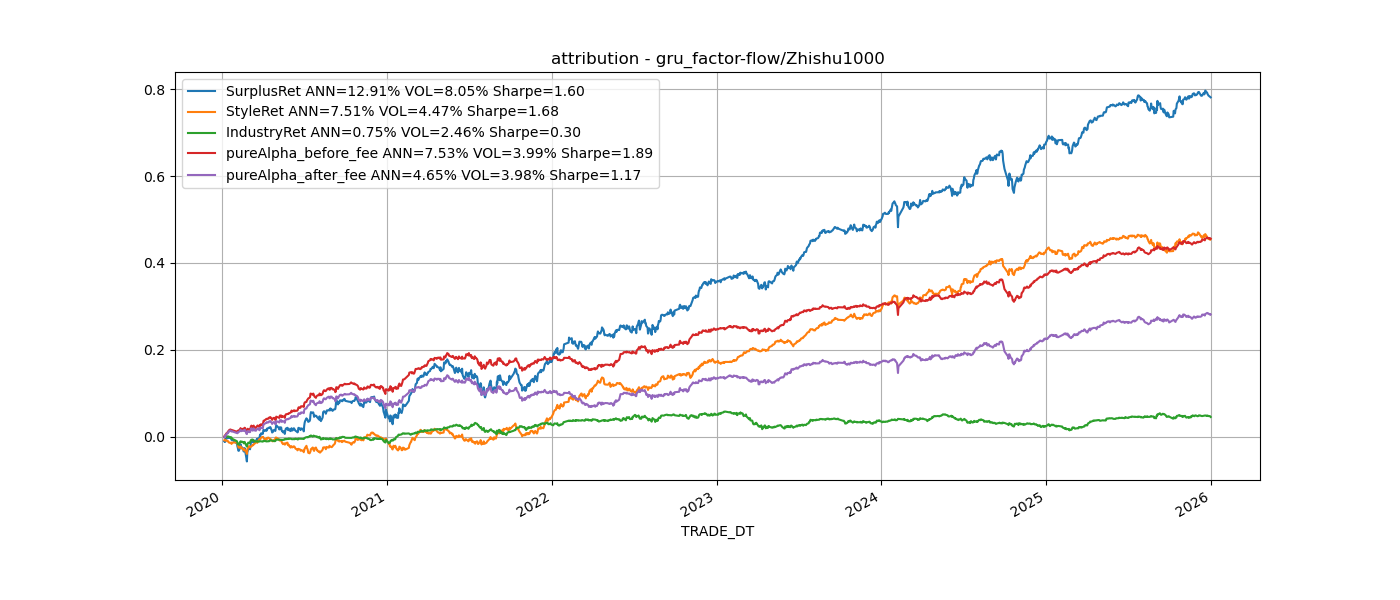

Data behind this chart, as committed beside it:
TRADE_DT, SurplusRet, StyleRet, IndustryRet, pureAlpha_before_fee, pureAlpha_after_fee, beta, book_to_price, comovement, dividend_yield, earnings_quality, earnings_variability, earnings_yield, growth, investment_quality, leverage, liquidity, longterm_reversal, mid_cap, momentum, profitability, residual_volatility, size
2020-01-06, -0.01109, -0.008366, -0.0006781, -0.001241, -0.002041, 0.0, 0.0, 0.0, 0.0, 0.0, 0.0, 0.0, 0.0, 0.0, 0.0, 0.0, 0.0, 0.0, 0.0, 0.0, 0.0, 0.0
2020-01-07, 0.002384, -0.001058, 3.744242837573218e-05, 0.003557, 0.003405, -0.0002678, 0.0001434, 9.033858722393845e-06, 3.788655542954545e-05, 1.201636239128966e-05, -5.468370220629458e-05, 0.000252, 6.196301397880748e-05, 1.995425023299334e-05, -6.276532891458323e-05, 0.0004625, -1.8800538967726185e-05, -0.0006599, -1.036473111816068e-05, -7.070866948793921e-05, -0.001069, 0.000157
2020-01-08, -0.003548, 0.0009256, -0.002369, -0.001971, -0.002104, 0.000749, -0.0002789, -1.260129775878388e-05, 2.7489513135471607e-05, -8.65104917625259e-08, 2.737363224329195e-05, -0.0004571, -6.92829788842394e-06, -0.0002519, 0.0001103, 0.001098, 7.468914643421378e-05, 6.300540196709506e-06, 6.079953579032611e-05, -7.32465626928882e-05, -0.0001276, -1.9877087511838338e-05
2020-01-09, 0.004418, -0.0001659, 0.001356, 0.003357, 0.003227, -0.001049, 6.754687205893207e-05, 1.2285160954797134e-05, -5.9416136306421894e-05, -3.2828360226219853e-07, -2.38798643152211e-05, -8.532079885043909e-05, 1.4014892089727533e-06, -0.0001757, 0.0001502, 0.0001589, -0.0001125, 0.0003859, -0.0001162, -4.3778765651113684e-05, 0.0007204, 4.042858957623236e-06
2020-01-10, 0.005144, 0.000287, 0.001832, 0.003169, 0.003025, -8.69539306885309e-05, 2.300460956283456e-05, -8.366030628284516e-07, -8.160946998734194e-05, 6.334759138165076e-08, 2.763389453060692e-05, -0.0001597, 1.2749204849876663e-05, -9.477051224885964e-05, -2.4716240642353102e-06, 0.0003761, -7.977696664542271e-05, -0.0001302, -0.0001996, -7.15630854020249e-05, 0.0007262, 2.8726954502361016e-05
2020-01-13, -0.001511, -0.002344, -0.000546, 0.001532, 0.00138, -0.0004929, -0.0003837, 9.68636992941703e-06, 4.248133520536016e-05, -2.104983919971724e-05, 0.0001722, -0.0004958, 7.694444421953643e-06, -0.0002574, 3.317390305964059e-05, -6.330372223943521e-05, -4.701647414287878e-06, -0.0006125, -2.503163066336643e-05, 3.15451166118541e-05, -0.0003029, 1.8273357734552233e-05
2020-01-14, 0.003967, 0.0002624, 0.0006707, 0.003292, 0.003034, 5.855466679690337e-05, 0.0001028, -2.6868625790025906e-06, -2.7011319839138806e-05, -4.498972694998337e-05, 3.9166474634957785e-05, 7.98503761360896e-05, -1.6343164955121732e-05, -0.0001477, 0.0001722, 0.0001703, 3.379975326751856e-05, 7.772484334751875e-05, 1.052472651648568e-05, -3.1436006591189165e-05, -0.0001709, -4.1500713155356254e-05
2020-01-15, -0.002166, -0.001259, -0.000514, -0.0002219, -0.0003927, -0.0002896, -0.0003221, -4.239397259846178e-06, 4.166315675426966e-06, -2.422964640242908e-05, 1.6864395113023794e-05, -0.0001204, 1.9599703851916085e-05, -5.4533203754193945e-05, -0.0005077, 0.0001594, -1.38883797464869e-05, -0.0008109, 6.740371918860174e-05, 8.542553538661512e-05, 0.0005759, -4.010671387225681e-05
2020-01-16, -0.0008638, -0.001923, -0.0002666, 0.001456, 0.001326, -7.510195940170795e-05, -0.0001057, -3.2001436879834644e-06, 2.633677948024287e-05, 4.294514508786265e-06, 4.174261212136379e-05, -0.001259, 3.4946786520153e-05, -0.0001239, 0.000106, 0.0003114, 1.271630951470753e-07, -0.0007683, 3.006664406638381e-05, -5.567206013729986e-05, -0.0001566, 6.957376289589616e-05
2020-01-17, 0.001716, -0.0004731, -0.0001206, 0.002443, 0.00231, -0.0005358, -9.734561229269633e-05, 1.9789881427498626e-08, -0.0001299, -3.856791042253738e-05, 3.8925983513102446e-05, -0.0009097, -5.617128606468011e-05, 0.0001745, 0.0001268, 0.000843, 2.5005824460767163e-05, -0.0004397, 1.2283572417151633e-05, -0.0001181, 0.0005255, 0.0001061
2020-01-20, -0.001504, -0.0007615, -0.001482, 0.0008984, 0.00074, -0.0006933, 0.0002066, 8.86364367366256e-06, -0.0001512, 1.1861855070243019e-05, 2.2284377559971344e-05, 0.0001591, 4.423308041297106e-06, -0.0004371, 3.397079353215945e-05, 0.0004727, -3.970522759064502e-05, -9.067495031782128e-05, -0.0001944, 5.8431030387283766e-06, -3.11680152574354e-05, -4.962269915805256e-05
2020-01-21, -0.002331, 0.0008967, -0.001576, -0.001465, -0.001652, 0.0005376, -0.0001167, -1.3769578474352034e-05, -5.465021505081354e-05, 5.9604692425166214e-06, 2.8889823837971875e-06, -0.0001092, 2.5165131178779472e-05, -1.0783254298383098e-05, 1.6323820940007335e-05, 0.00105, -1.707292668035867e-05, 1.6263227743525756e-05, -7.44306299787909e-05, 3.4922790427786485e-05, -0.0001364, -0.0002598
2020-01-22, -0.002224, -0.003052, 0.001503, -0.0005422, -0.0006746, -0.001175, -0.0002106, 4.5295910770567355e-06, 3.205901436449818e-05, 2.3488771989506784e-05, 4.246814847738082e-05, -0.0005154, 3.6355392790536276e-05, -0.0006737, -0.000343, -0.0003637, 4.403726258695962e-06, 6.11115089436989e-05, -9.27681721126372e-05, -3.2901150089661696e-05, -0.0002781, 0.0004283
2020-01-23, 0.0007987, 0.003002, -0.002774, 0.0006836, 0.0005712, 0.0007617, 0.000156, -3.0488712861213157e-05, -2.3344338647921824e-05, 6.32499620382122e-05, -2.127335798708961e-05, -0.000233, 7.656854464503519e-06, -0.0001625, 8.931499016605057e-05, 0.002206, -2.2197667992615924e-06, 0.0006644, 5.442634582173053e-05, -0.0001113, -0.0003396, -7.649368206254334e-05
2020-02-03, -0.009442, 0.0006155, -0.005836, -0.004191, -0.004222, 0.001851, -0.001162, -6.960457590579616e-05, -4.848678297060583e-05, 6.502045210029803e-05, -1.6289863399717396e-05, 0.0001634, -1.0357717900303436e-05, -9.98255532907574e-07, 0.0006899, 0.0007864, 4.607102684663349e-06, 0.0003678, 0.0003796, -0.0001571, -0.002335, 0.0001072
2020-02-04, -0.006358, -0.002103, -0.003918, -0.0001341, -0.0003375, 0.001311, 0.0001547, 1.4534937727236213e-05, 0.0002353, 2.7724619355247184e-05, -5.266738151426826e-05, -0.0003279, -8.29907592127995e-05, -0.0013, -0.0006338, 0.0002813, 8.406098514707487e-06, -0.0004186, -0.001265, -0.0001726, -0.0002486, 0.0003667
2020-02-05, -0.003866, -0.003926, -0.002622, 0.002854, 0.002682, 0.0003737, -0.0005421, 1.4238017599310648e-05, -5.411098470478741e-06, 4.760835391958164e-05, 3.143583209330801e-05, 5.935647657645857e-05, 3.6653591201393247e-07, -0.0003432, -0.0002768, -0.001169, 2.2708942249926277e-06, -0.0003511, 0.0006293, 7.173355153207579e-05, -0.00248, 1.0467945161049042e-05
2020-02-06, -0.005945, -0.004363, -0.001189, -0.0002753, -0.0003932, 0.0001337, 2.7657363067619456e-05, 1.8375695935771846e-05, -7.231023718398864e-05, -5.7673189528325e-05, 1.7462935390344177e-05, -0.0001705, -2.4081302323479912e-05, -0.0001208, -0.0001953, -0.001082, -3.520623031649892e-05, -0.0009426, 0.000264, 0.0001537, -0.002288, 1.1288314613332271e-05
2020-02-07, -0.0005961, -0.001781, 0.0004206, 0.0008794, 0.0007639, -0.0003405, 4.6368871032528515e-05, 3.7397142540101028e-06, -6.127913252987487e-05, 5.7367783441647556e-05, -2.0365578680143408e-05, -0.0004425, -4.168788369830794e-05, -0.0001539, -0.0003352, -0.0003008, -8.8528047722757e-05, -0.0004194, 0.0003884, 2.2632580434499702e-05, -9.140803035798833e-05, -3.482525521036374e-06
2020-02-10, 0.007083, 1.9918665105683048e-05, 0.005088, 0.002094, 0.001975, -0.0004891, -0.0001348, 6.932587689766068e-06, -4.4052035066893255e-05, -9.886083743066638e-05, 0.0002072, 0.0001856, 3.8638247238006406e-05, 4.589864794463088e-05, 0.0002404, 3.427497502160678e-05, -6.466110430482198e-05, -0.000676, -0.0004503, 9.752072929583266e-05, 0.001166, -4.423655933629041e-05
2020-02-11, 0.00795, 0.002965, 0.001973, 0.003182, 0.003012, -0.0003356, -2.6951826584382545e-05, 1.7296412795062867e-06, -2.4950798898703664e-05, -5.804185019178899e-05, 0.000148, 3.9413577853543224e-05, 2.1309968202259887e-05, -5.761086597862107e-05, 0.0002805, 0.001068, -4.110252867615971e-05, 0.0008364, -0.0009577, -5.381589327031641e-06, 0.00208, -3.2615845791813755e-06
2020-02-12, -0.008631, -0.003779, -0.00227, -0.002433, -0.002582, -0.0006744, 1.4862162577219303e-05, 9.696342238244698e-06, 7.864242204028566e-05, 3.865291110118199e-06, -3.6685143942692853e-06, -0.0005257, -0.0001617, -0.0002665, -0.0004298, -0.0009651, 1.0633953758263574e-06, -0.000643, 0.0005076, 3.4821329124809354e-05, -0.0007473, -1.264974571090773e-05
2020-02-13, -0.0005529, -0.0007981, 0.0009106, -0.0005297, -0.0006654, 2.7040306609366462e-05, 2.0981316815713127e-05, -5.983382667406646e-06, 4.993137172401407e-05, 5.862376640027581e-05, -5.721773990455977e-06, -0.0001842, -9.41310531106267e-05, -0.0002762, -4.329464527727067e-05, -0.0006508, 1.1143228059262039e-05, -9.497678391807379e-05, 1.31361233435398e-05, 0.0001042, 0.0004078, -0.0001358
2020-02-14, 0.00263, 0.001023, 0.0006982, 0.001003, 0.000909, -0.0006217, -0.0004255, 3.713012450899493e-06, 4.613724242484839e-05, -0.000117, -1.5103061818820171e-05, 0.0007367, 0.0002576, 0.0004406, 0.0002515, -0.000777, 1.5097685469958838e-05, -0.0003587, -0.0003832, 4.4174758760159955e-05, 0.001925, 4.282058023002419e-07
2020-02-17, -0.003705, -0.002269, -0.001545, 0.0003194, 0.0001083, -0.0009782, 0.0003331, 2.2312766858219313e-05, 4.8391710823911604e-05, -0.0001188, -1.356157196323425e-05, -0.0008044, 5.973277510398217e-05, -0.0001762, 0.0001252, -0.0002206, 1.686633889907155e-06, -0.0006279, -0.0001812, -0.0001523, 0.0002987, 0.0001153
2020-02-18, -0.006232, -0.00347, -0.002369, -0.0002438, -0.0003921, 1.7143697684038833e-05, 0.0005946, 2.983624724474214e-06, 4.258507441785183e-06, 8.491253307540317e-06, -6.5800651540670455e-06, -0.000273, -4.849536727232134e-05, -9.670170366328376e-05, -0.0004372, -0.0009093, -3.590826444562682e-05, -0.0008242, 0.0001726, 0.0001822, -0.002256, 0.0004349
2020-02-19, 0.005676, 0.002662, 0.001983, 0.001136, 0.00103, 5.4998811162872634e-05, 1.3797248552395154e-05, -3.5100309259076395e-06, -0.0004304, -1.2071870601801559e-05, -3.549934112590723e-05, 0.0004048, 0.0001426, -0.0001504, 3.667671200637008e-05, 0.001058, -3.9096537751279886e-05, 5.7078048082959216e-05, -0.0003854, 3.717103033362373e-05, 0.001698, 0.0002155
2020-02-20, 0.002197, -0.0007148, 0.001369, 0.001646, 0.001542, -0.001478, 0.0009214, 1.5928143228472608e-05, -3.6024483328743245e-05, 5.703418137530483e-05, -6.8469973333408946e-06, -0.0005426, 0.000366, -0.0002932, -2.0266449927288584e-05, -0.0008596, -1.0884604949874658e-05, 0.0004007, -0.0004824, 3.0410148749043067e-05, 0.001234, -9.929194519104755e-06
2020-02-21, -0.005813, -0.002171, -0.002967, -0.0005765, -0.0006759, 0.0003629, 0.0004758, 5.1833821751272324e-06, -4.2819399356432226e-05, 9.3123536769574e-05, 1.2126518745823427e-08, -0.0002208, -0.0001491, -0.0003289, -0.0005158, -0.0004692, 9.939810982319405e-05, -0.0002425, -0.0004811, 0.0001536, -0.0009177, 7.442938473319592e-06
2020-02-24, -0.01769, -0.003814, -0.005579, -0.008169, -0.008298, 0.0001288, -0.0003061, 3.445261001227065e-06, -1.2350222284644754e-05, -4.468831400901006e-05, 6.826238890212061e-06, -0.0002785, -0.0001043, -0.0003079, -0.0002535, -0.0008398, -1.1618102997461711e-05, -0.0009832, 0.0002911, 0.0002124, -0.001356, 4.144868156887851e-05
2020-02-25, -0.007276, -0.00415, -0.002235, -0.000749, -0.0008918, 0.0002032, -5.090437928348153e-05, -2.075875969351562e-06, 8.294013485219925e-05, -4.983459927001874e-05, -1.4797660695678656e-06, -0.0003899, -7.40663700417909e-05, -0.000611, -3.192120350952405e-05, -0.0004869, 0.00013, -0.0001771, 0.001007, 0.0002635, -0.003976, 1.421523095405594e-05
2020-02-26, 0.02084, 0.01078, 0.005316, 0.004917, 0.004751, 2.583162096814312e-05, 0.001158, -1.314307652453342e-05, -0.000106, 0.0001303, 4.352497670349811e-06, 0.001431, 0.0001526, 0.0007616, 0.0009182, 0.001552, 4.264767142369609e-05, 0.0007755, 0.001161, 0.0001658, 0.002655, -3.791922972191334e-05
2020-02-27, 0.004054, 0.0008929, 0.001029, 0.002265, 0.002131, -0.0001768, -0.0006047, 1.5353233307530047e-06, -1.8051583077326893e-05, 6.182919277353273e-05, 1.5033215810475735e-05, 0.0003764, 3.500307182651115e-05, -0.000187, 0.0004128, 0.0007925, -7.496070490694727e-05, -0.000249, -0.001564, -0.00015, 0.002428, -0.0002056
2020-02-28, 0.007312, 0.005999, 0.002733, -0.001313, -0.00142, 0.003333, 0.0006495, -3.5177741600202206e-05, 2.2635085858816492e-05, -7.904512640652594e-05, 7.354908741627586e-06, 0.0005793, -2.162369185583548e-05, 0.0001704, 0.0004082, 0.001878, 1.1765229841574667e-05, 0.0009558, -6.875526700725137e-05, -0.0001897, -0.001663, 4.0454105691732373e-05
2020-03-02, -0.002466, -0.0005397, -0.0008215, -0.0009938, -0.001105, -0.001596, -0.0001647, 3.0308175039357732e-05, 4.5787620775139125e-05, -6.558231201239374e-05, 3.052216868139378e-05, 0.0005654, 4.8599372723675464e-05, 0.0005209, 0.0005119, -0.001259, -0.0001297, -0.0005898, 0.0001233, 5.6244795836572646e-05, 0.001388, -5.5455202454289055e-05
2020-03-03, -0.001754, -0.002131, 0.0002208, 0.0002808, 0.0001556, -0.0004311, 0.0004422, 6.481580666633721e-06, -7.762925072997537e-05, 6.363213997486606e-06, -4.2090142318133405e-05, -0.0009064, -2.5537717238416747e-05, -3.950927713756082e-05, 0.0001214, 0.000422, -1.658105842652414e-05, -0.000164, -0.000186, -0.000292, -0.0009005, -4.76323281217968e-05
2020-03-04, 0.007954, 0.0009437, 0.00401, 0.003073, 0.003, -0.0006659, -0.0004308, 4.259484843784425e-06, 5.242229383168771e-05, -6.812558409395388e-05, 0.000133, 0.0004386, -4.193949026914853e-05, 0.0001239, 0.0002834, -0.0009926, -0.0001415, -0.0004241, 0.0007119, 2.456914425969895e-05, 0.002049, -0.0001124
2020-03-05, 0.007542, 0.001065, 0.002122, 0.004509, 0.004354, -0.0004657, -0.0004146, 1.6334470079447383e-05, -0.0001123, 9.791419570090664e-06, 3.1267823658209017e-07, 0.0005226, -5.1679503745224703e-05, 0.0001742, 0.0002878, 0.000641, -4.620772031784827e-05, 0.0002167, 0.0008752, 2.589619672470902e-06, -0.0005666, -2.4071921287890994e-05
2020-03-06, 0.002958, 0.0003713, 0.001046, 0.00165, 0.001541, 0.001054, -3.8217207207734115e-05, -9.424422521445847e-06, -3.5390153932497715e-05, -2.6821550354583747e-05, -2.04211049110813e-06, -0.000294, 1.995962460861852e-05, -0.0002392, -0.0001846, 0.001377, 0.0001349, 0.0003157, 3.6824214421730172e-06, 0.000105, -0.001506, -0.0003039
2020-03-09, -0.001884, 0.003292, 0.0004322, -0.005512, -0.005608, 0.001015, 0.0001613, -2.894377760486594e-05, -4.9038718862370726e-05, 1.0913152917814575e-06, -2.060672307629765e-06, 0.0005071, -9.14631146630711e-05, 0.0002872, 0.0001884, 0.001274, -0.0002324, 0.0006386, 0.0008016, 0.0001608, -0.00103, -0.0003099
2020-03-10, -0.0002445, -0.0005681, -0.003065, 0.003522, 0.003389, -0.00139, 0.0001336, 1.7584977931497242e-05, 1.2635782040428851e-05, -1.1352511138413864e-05, -5.842029905604756e-06, -0.0002916, 2.033691926827705e-05, 0.0001144, -0.0002851, -0.0003123, -0.0001226, 0.0001458, -0.0001134, 9.737727918192125e-06, 0.001323, 0.0001873
2020-03-11, 0.004971, 0.002317, 0.0007076, 0.002069, 0.001947, 0.0006392, -0.0002847, -1.0371097361471654e-05, -4.712855495383594e-05, -3.431506882162038e-05, -1.1439894944052483e-05, 0.000102, 6.966663641090025e-06, -3.2835131509507324e-05, 0.0001066, 0.0007196, 8.371812575650643e-05, 0.0007471, 0.0003693, 0.0001801, 0.0001086, -0.0003254
2020-03-12, -0.003472, 0.0004458, -0.001255, -0.002587, -0.002662, -1.9891957055791378e-05, -1.4654419072811252e-05, -1.5493045075070516e-05, 1.912154026788732e-05, 1.528615300441715e-05, 4.483411770618041e-06, 7.273592547945868e-05, 1.845183950108796e-05, 4.381763864047867e-05, -2.570568433865177e-05, -7.38955260283759e-05, 1.1838607633065572e-06, 0.0001454, 0.0001555, 2.3010162371489414e-05, 0.0002091, -0.0001127
2020-03-13, -0.00259, 0.0006445, -0.001118, -0.002065, -0.002117, -0.000641, 0.0003394, -9.166708930028952e-06, -1.302460455994673e-05, 3.856279521894946e-05, 1.5496616902152934e-08, -0.0004111, -6.00241863533661e-06, 0.0001434, -0.0001912, 0.0006041, 6.628156819578584e-05, -0.0002403, -3.3518578552659624e-05, 7.880599397603845e-06, 0.001098, -0.0001082
2020-03-16, 0.003596, 0.003757, 0.0005262, -0.0005838, -0.0006868, 0.002116, 0.000611, -3.337916805907365e-05, -1.2212799873081531e-05, 1.873574099694108e-05, -6.036092416353861e-06, 0.0001064, -4.76877027058819e-06, 0.0001951, 7.643268270009804e-05, 0.0004434, -7.066872940079028e-05, 0.001147, 3.744526474115119e-05, -4.5748859982270415e-06, 0.0001124, -0.000976
2020-03-17, 0.002006, 0.0005205, -0.0002181, 0.00179, 0.001704, -0.0006172, 0.0005096, -2.5202855400223954e-06, 4.1524839086694255e-06, 5.300975938711481e-06, -7.159898212298187e-05, -0.000278, 2.6552297484994116e-05, -4.8659402595162716e-06, -8.478146165666046e-05, 1.09636089743431e-05, 1.3813066045052292e-05, -0.0002717, -0.000267, 1.0132710623596031e-05, 0.001865, -0.0003268
2020-03-18, 0.002513, 0.00114, 0.0002894, 0.001148, 0.001084, 0.0004279, -0.0003406, -1.4603220028528568e-05, -5.77988384692533e-05, -5.868328067247788e-07, -1.1258960973585503e-05, 0.0002465, 3.64011435462776e-05, -2.6708923062426532e-05, -2.5583132479214484e-05, 0.001093, 3.955752595974783e-05, 5.145169664634231e-05, -0.0002671, -3.1217437869144397e-06, 0.0006981, -0.0007053
2020-03-19, -0.002431, -0.003405, -0.0007432, 0.00182, 0.001717, -0.001046, 1.7305795185167138e-05, -4.038037493960672e-06, 4.1837591805658406e-05, -2.7573964525347826e-06, -5.060389384074651e-05, -0.0002986, -5.381653896545342e-05, 2.435403818176064e-05, -0.0001042, -0.0007535, -5.697413806766884e-05, -0.000494, -0.0002428, 1.6776732267188563e-05, 0.0005895, -0.0009873
2020-03-20, 0.003619, 0.002254, 0.000593, 0.0008045, 0.0007725, 1.5210858526222151e-05, -0.0001627, 1.255205345249838e-05, -0.0001175, 3.3146170706076e-05, -6.547537584259116e-05, 0.0003621, 2.5768338467736522e-05, -3.127382860075147e-05, 4.062995005269658e-05, 0.0002151, 6.442180487506303e-05, 0.0007896, -3.186533326683754e-05, 2.12773821232146e-08, 0.001392, -0.0002876
2020-03-23, 0.001196, 0.004945, -0.0005835, -0.003033, -0.003165, 0.0007446, 0.0001087, -3.0729774889985684e-05, -3.3574917984274507e-06, 2.4005267677114216e-05, 4.6403748538683114e-05, 0.0001385, -0.0001299, 5.844823606208059e-05, -1.7505829928909744e-05, 0.0005673, 2.4985501650211543e-05, 0.0009744, 0.0001762, 3.6617540899317655e-06, 0.002781, -0.0005213
2020-03-24, 0.001481, 0.001925, 0.0005095, -0.0009086, -0.0009534, -0.0003945, 0.0002398, 1.934150255898659e-05, -0.0001057, -6.171434057568601e-06, 3.575169107008001e-06, -0.000181, -2.0001092331240852e-05, -3.7645102891810086e-05, -0.0001426, -0.000124, 9.375530539477083e-05, 0.0006725, -0.0005861, -1.4884507610019509e-05, 0.002394, 0.0001153
2020-03-25, 0.005306, -0.0005993, 0.0007408, 0.005288, 0.005165, -0.0001247, 7.37084925267666e-05, 2.0777841855577905e-05, -0.0001149, 2.392277829566483e-05, 8.918869801424562e-06, 1.2581615293144977e-05, 0.0001118, -9.530791527418087e-05, 0.0001941, 0.0008035, -6.602917066596248e-06, 0.0009932, -0.0005598, -1.1194635851786388e-05, -0.002196, 0.0002661
2020-03-26, -0.001202, 4.1331884349276454e-05, -0.0002082, -0.0009646, -0.001035, 0.0002703, 0.0001762, -5.609692351302327e-06, -7.998510129728049e-05, 3.433849504884627e-05, -9.795442847104085e-05, -0.0005344, 7.713495052490704e-05, -4.322859387337336e-05, -6.018326354119695e-05, 0.000318, 1.276150546887476e-05, -0.0001333, -0.0003133, -8.175184565784343e-06, 0.0005187, -8.999312715910921e-05
2020-03-27, 0.005069, 0.002992, -0.000106, 0.002243, 0.002183, -2.992021977603923e-05, 0.0002227, 3.865408298509075e-07, 3.1432426033583e-05, -2.9921446399921664e-07, 1.816913342064268e-05, 0.000415, -4.0617550628359634e-05, 1.7218805761306646e-05, 3.888128032126094e-05, 0.000923, 3.471084172150052e-06, 0.0003932, -0.000199, -1.1220328936660387e-05, 0.001196, 1.4223807313894625e-05
2020-03-30, 0.0003628, 0.002005, -0.0008448, -0.0006717, -0.0007976, 0.0003935, 0.0001306, -1.1839828948631559e-05, -6.248902490659137e-05, 6.729815379629261e-05, 0.0001003, 0.0004699, -4.469538980970804e-05, 4.5181994215010246e-05, 9.901884216477052e-05, -0.0001529, 9.14199170268167e-06, 1.769333916236734e-05, -0.0001856, 1.1509588595805055e-05, 0.000713, 0.0004055
2020-03-31, -0.001404, -2.9041188062431996e-05, 5.5040262780534435e-06, -0.00129, -0.001381, -1.621536079130832e-05, -0.0005306, 2.5653055551497043e-06, -0.0001911, -9.097424294081807e-05, 2.380434405312238e-05, -0.000312, -1.0854395820052252e-06, -1.7192971028440727e-05, -6.125812787642252e-05, 0.001106, -4.42035882001529e-05, -0.0003652, -0.0006796, -8.050119950257762e-05, 0.001269, -4.018031667083177e-05
2020-04-01, 0.005214, 0.0001999, 0.000517, 0.004647, 0.004497, 0.0001346, 5.8580570602924514e-05, -3.926850651665009e-06, -0.00028, 1.3240130920568728e-05, -5.643037246060904e-06, 0.000281, 2.911891811766378e-06, -4.375404636599179e-05, -7.179448288604332e-05, 0.0001217, -2.813915824003739e-05, 0.0002254, -0.0007942, 7.302758743119631e-05, 0.0005255, -8.724868470833138e-06
2020-04-02, 0.004435, -0.002581, 0.001691, 0.005557, 0.005325, 0.0004554, 2.1007142994300578e-05, 1.3238678507936086e-05, 1.8417006535700627e-05, -0.0001263, -3.211039527980172e-05, -0.0001285, -3.464439374023367e-05, -5.456819454371898e-05, -0.0002891, 0.0002726, -9.567258702407578e-07, 2.394750501320944e-05, -0.0003536, 8.770942214535651e-05, -0.002583, 0.0001289
2020-04-03, -0.002075, -0.001279, -0.0007964, 0.0001024, -4.093777522615888e-08, -0.0006815, -0.0008328, -3.977466395101853e-06, -1.705722093952528e-05, -2.461302797868465e-05, -1.4701454546932883e-05, 0.0001573, 1.1796559046043826e-05, -6.808853672011302e-05, 3.696672614160752e-05, 0.0002409, -0.0001003, 0.0001845, 0.0001093, 0.00031, -0.0005271, -5.923971053758406e-05
2020-04-07, -6.48377484115531e-05, -0.002567, -0.0001613, 0.002827, 0.002664, 0.0001364, 7.339763298994491e-05, 1.837932361853714e-05, -7.065998448384478e-05, 0.0001432, 1.569488783197221e-05, 0.0001182, -4.369777568597972e-05, -1.279286137811867e-05, -8.977873000174362e-05, -0.0009279, 0.0001676, -0.0001814, -0.0001823, -0.0001089, -0.001639, 1.6518961264219787e-05
... 1,393 more rows
